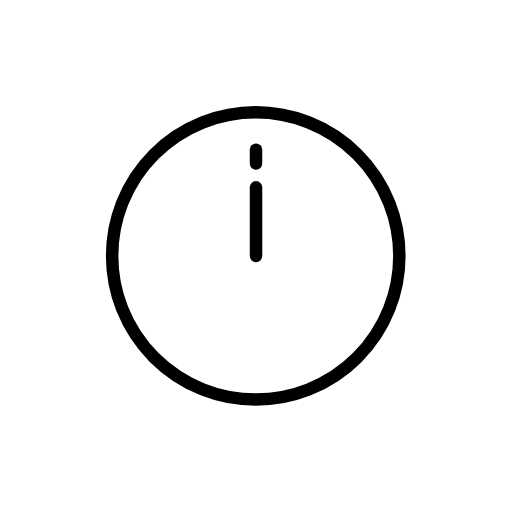
t = 0.00 s
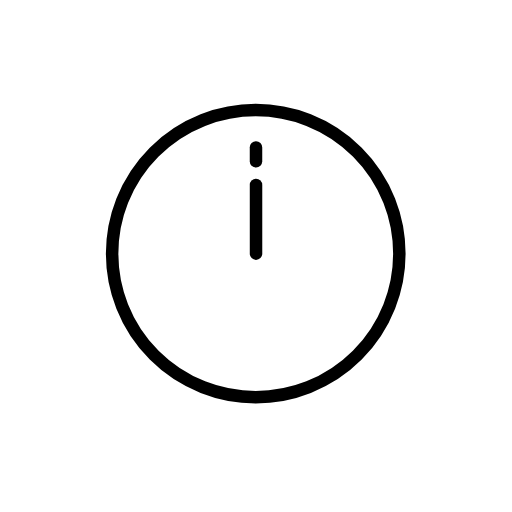
t = 0.48 s
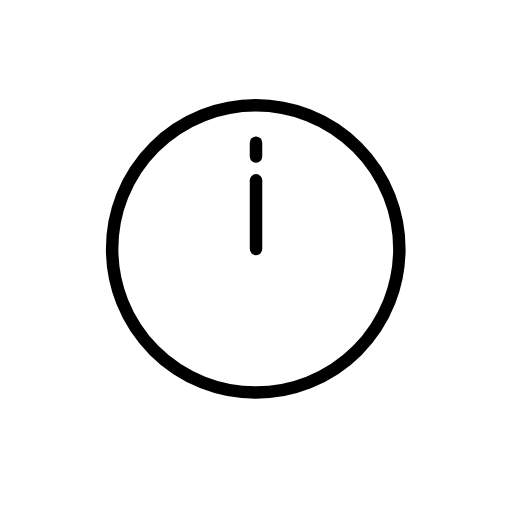
t = 1.43 s
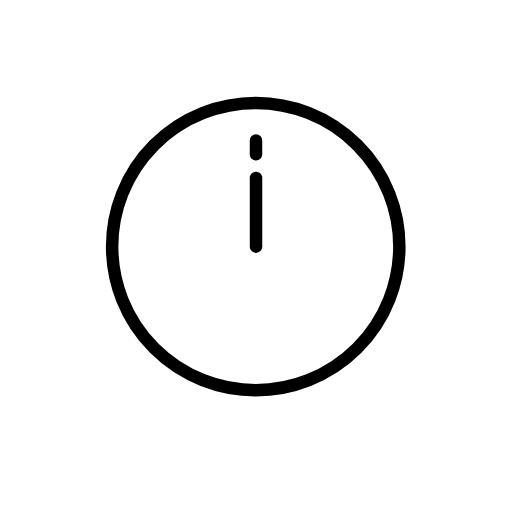
t = 1.90 s
t = 2.38 s: frame unchanged from t = 1.43 s, image omitted
t = 3.33 s: frame unchanged from t = 0.48 s, image omitted

The animated SVG that drew these frames (rendered in a browser with its animation timeline set to each time). Animation: 1 SMIL element (animateTransform=1); one cycle of 3.80 s, repeats indefinitely.

<?xml version='1.0' encoding='utf-8'?>
<svg xmlns="http://www.w3.org/2000/svg" id="emoji" viewBox="-5 -5 82 82" width="200" height="200" role="img">
  <title>OpenMoji: twelve o’clock</title><g><g id="color">
    <circle cx="35.958" cy="35.9901" r="23" fill="#FFFFFF" stroke="none" stroke-linecap="round" stroke-linejoin="round" stroke-miterlimit="10" stroke-width="2" />
    <line x1="36.0041" x2="36.0041" y1="36.0034" y2="25.0034" fill="#FFFFFF" stroke="none" stroke-linecap="round" stroke-linejoin="round" stroke-miterlimit="10" stroke-width="2" />
    <line x1="36" x2="36" y1="18.9893" y2="21.2043" fill="#FFFFFF" stroke="none" stroke-linecap="round" stroke-linejoin="round" stroke-miterlimit="10" stroke-width="2" />
  </g>
  <g id="hair" />
  <g id="skin" />
  <g id="skin-shadow" />
  <g id="line">
    <circle cx="35.958" cy="35.9901" r="23" fill="none" stroke="#000000" stroke-linecap="round" stroke-linejoin="round" stroke-miterlimit="10" stroke-width="2" />
    <line x1="36.0041" x2="36.0041" y1="36.0034" y2="25.0034" fill="none" stroke="#000000" stroke-linecap="round" stroke-linejoin="round" stroke-miterlimit="10" stroke-width="2" />
    <line x1="36" x2="36" y1="18.9893" y2="21.2043" fill="none" stroke="#000000" stroke-linecap="round" stroke-linejoin="round" stroke-miterlimit="10" stroke-width="2" />
  </g>
<animateTransform attributeName="transform" type="translate" values="0 0;0 -1.5;0 0" dur="3.8s" repeatCount="indefinite" /></g></svg>
